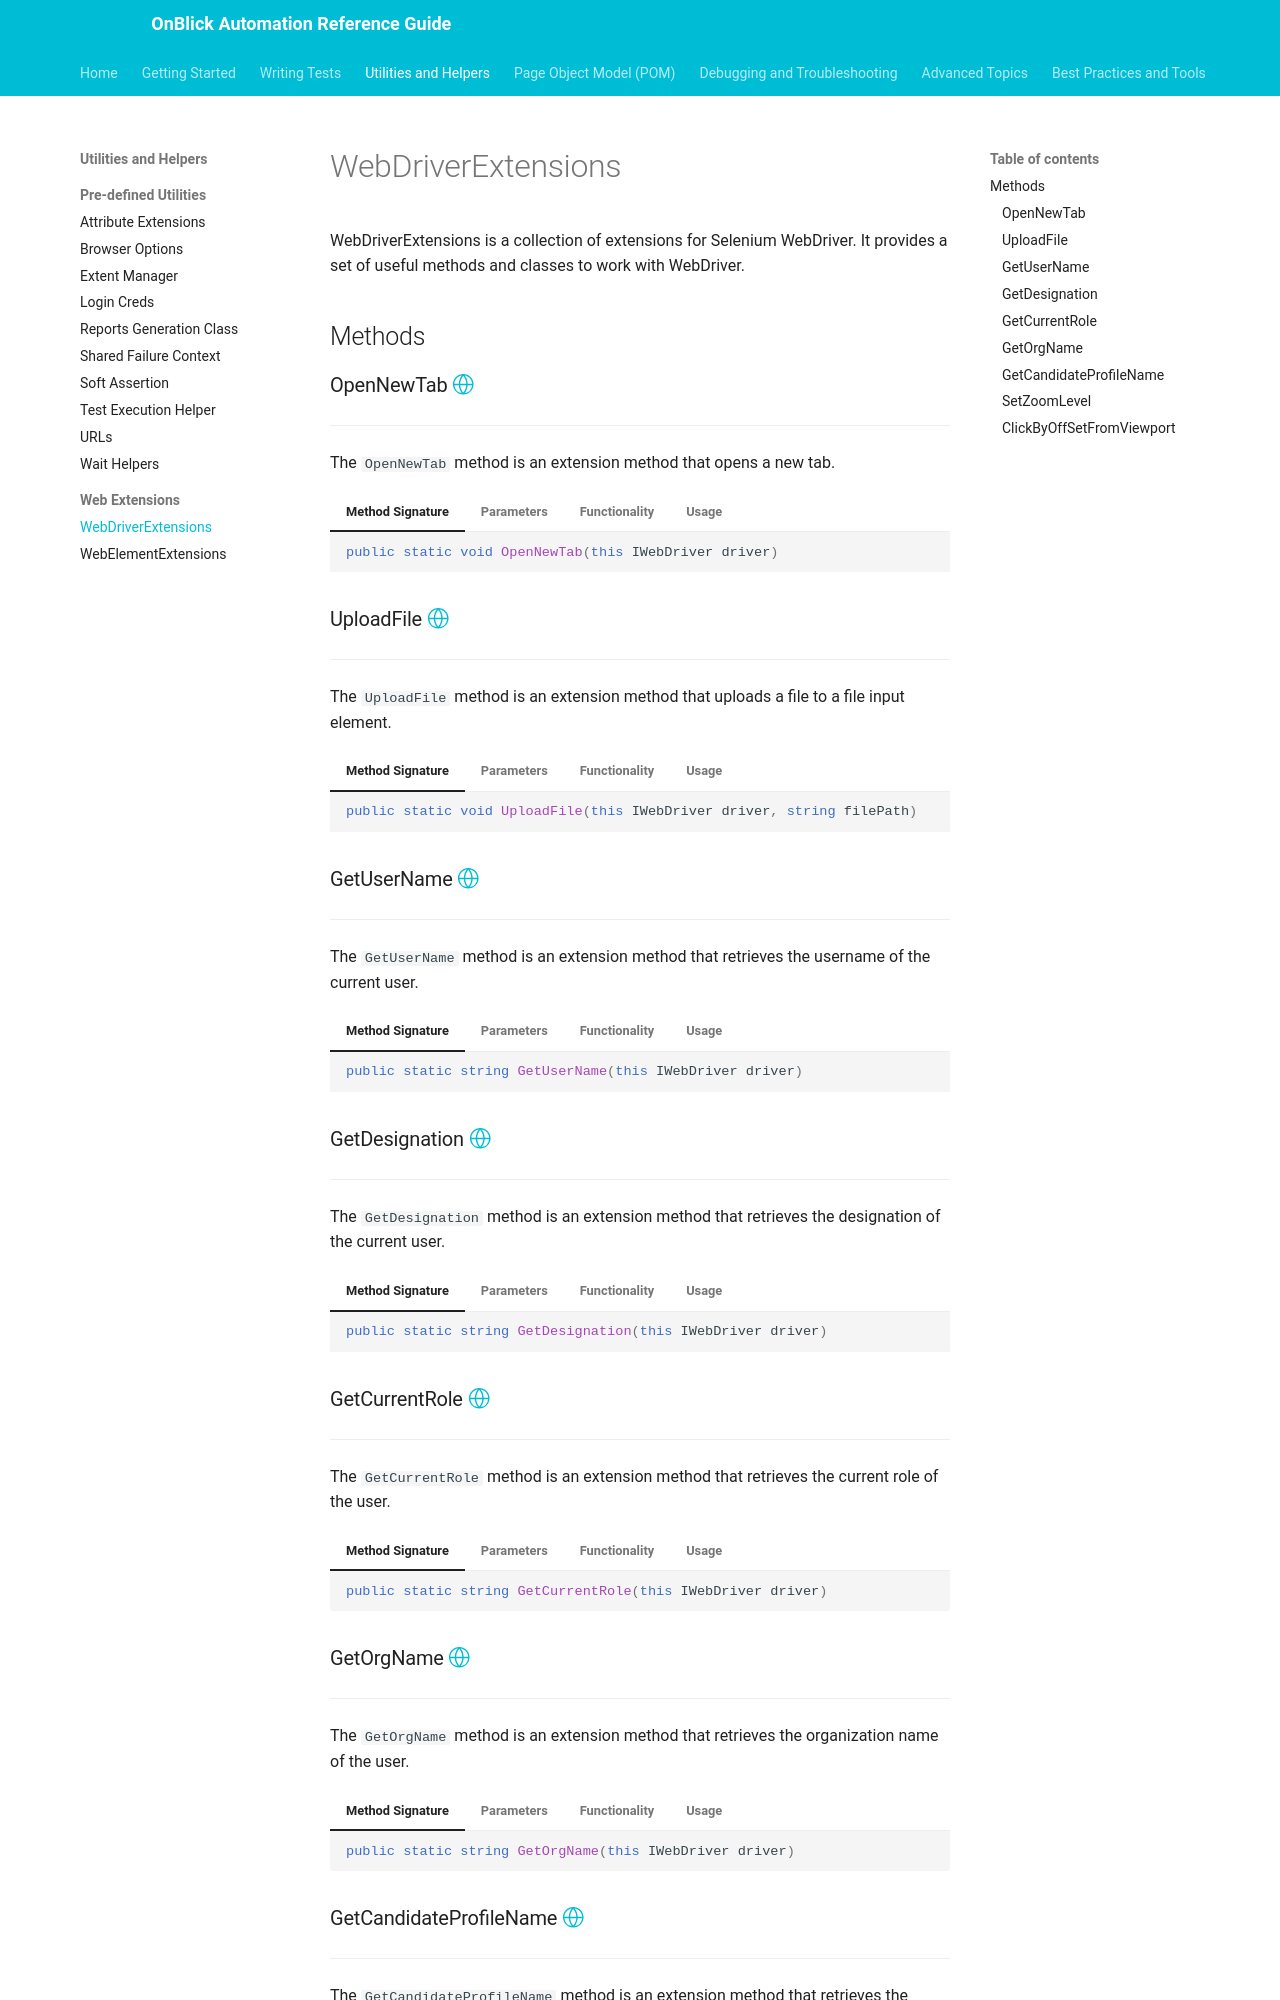

repository: aakarshrigaps/OnblickAutomationDocs · page: utilities-and-helpers/webextensions/webdriver-extensions/index.html · generator: mkdocs

# WebDriverExtensions

WebDriverExtensions is a collection of extensions for Selenium WebDriver. It provides a set of useful methods and classes to work with WebDriver.

## Methods

### OpenNewTab [:octicons-globe-24:](../../getting-started/conventions.md/#public)

---

The `OpenNewTab` method is an extension method that opens a new tab.

=== "Method Signature"
	```csharp
	public static void OpenNewTab(this IWebDriver driver)
	```

=== "Parameters"

	| Name | Type | Description |
	| ---- | ---- | ----------- |
	| `driver` | IWebDriver | The WebDriver instance. |

=== "Functionality"

	1. **JavaScript Execution**: Executes a JavaScript script to open a new tab.
	1. **New Tab**: Opens a new tab in the browser.

=== "Usage"
	```csharp
	driver.OpenNewTab();
	```

### UploadFile [:octicons-globe-24:](../../getting-started/conventions.md/#public)

---

The `UploadFile` method is an extension method that uploads a file to a file input element.

=== "Method Signature"
	```csharp
	public static void UploadFile(this IWebDriver driver, string filePath)
	```

=== "Parameters"

	| Name | Type | Description |
	| ---- | ---- | ----------- |
	| `driver` | IWebDriver | The WebDriver instance. |
	| `filePath` | string | The path to the file to upload. |

=== "Functionality"

	1. **Find Element**: Finds the file input element on the page.
	1. **Send Keys**: Sends the file path to the file input element.

=== "Usage"
	```csharp
	driver.UploadFile("C:\\path\\to\\file.txt");
	```

### GetUserName [:octicons-globe-24:](../../getting-started/conventions.md/#public)

---

The `GetUserName` method is an extension method that retrieves the username of the current user.

=== "Method Signature"
	```csharp
	public static string GetUserName(this IWebDriver driver)
	```

=== "Parameters"

	| Name | Type | Description |
	| ---- | ---- | ----------- |
	| `driver` | IWebDriver | The WebDriver instance. |

=== "Functionality"

	1. **Username**: Retrieves the username of the current user from the top right section of the page.

=== "Usage"
	
	To Get the username of the currently logged in user.
	```csharp
	string userName = driver.GetUserName();
	```
### GetDesignation [:octicons-globe-24:](../../getting-started/conventions.md/#public)

---

The `GetDesignation` method is an extension method that retrieves the designation of the current user.

=== "Method Signature"
	```csharp
	public static string GetDesignation(this IWebDriver driver)
	```

=== "Parameters"

	| Name | Type | Description |
	| ---- | ---- | ----------- |
	| `driver` | IWebDriver | The WebDriver instance. |

=== "Functionality"

	1. **Designation**: Retrieves the designation of the current user from the top right part of the page.

=== "Usage"

	To Get the designation of the currently logged in user.
	```csharp
	string designation = driver.GetDesignation();
	```

### GetCurrentRole [:octicons-globe-24:](../../getting-started/conventions.md/#public)

---

The `GetCurrentRole` method is an extension method that retrieves the current role of the user.

=== "Method Signature"
	```csharp
	public static string GetCurrentRole(this IWebDriver driver)
	```

=== "Parameters"

	| Name | Type | Description |
	| ---- | ---- | ----------- |
	| `driver` | IWebDriver | The WebDriver instance. |

=== "Functionality"

	1. **Role**: Retrieves the current role of the user from the top right part of the page.

=== "Usage"

	To Get the current role of the user.
	```csharp
	string role = driver.GetCurrentRole();
	```

### GetOrgName [:octicons-globe-24:](../../getting-started/conventions.md/#public)

---

The `GetOrgName` method is an extension method that retrieves the organization name of the user.

=== "Method Signature"
	```csharp
	public static string GetOrgName(this IWebDriver driver)
	```

=== "Parameters"

	| Name | Type | Description |
	| ---- | ---- | ----------- |
	| `driver` | IWebDriver | The WebDriver instance. |

=== "Functionality"

	1. **Organization Name**: Retrieves the organization name of the user from the top left part of the page.

=== "Usage"

	To Get the organization name of the user.
	```csharp
	string orgName = driver.GetOrgName();
	```
